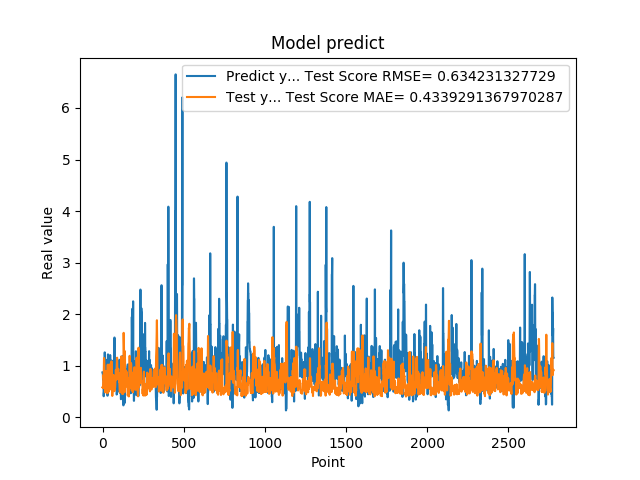

Values plotted in this chart, from the file beside it:
8.723750114440917969e-01, 5.847061859969230335e-01
8.723750114440917969e-01, 5.919676250838230569e-01
8.355640172958374023e-01, 5.636811916501247577e-01
7.321749925613403320e-01, 5.849797433089778398e-01
7.321749925613403320e-01, 7.197184930856375118e-01
7.640249729156494141e-01, 8.151965233737381578e-01
7.640249729156494141e-01, 7.899183704785481819e-01
4.072830080986022949e-01, 7.635668466129875709e-01
4.752210080623625599e-01, 9.796348209361452897e-01
4.752210080623625599e-01, 1.149615634749322268e+00
8.781340122222900391e-01, 1.140318472190157140e+00
8.781340122222900391e-01, 9.911896168964369203e-01
7.414129972457885742e-01, 8.260538869362029635e-01
1.258002042770385520e+00, 7.563614175666467654e-01
1.258002042770385520e+00, 6.132564840028278397e-01
1.069700956344604492e+00, 5.348600020271161437e-01
1.069700956344604492e+00, 5.177504181511585202e-01
7.274609804153442383e-01, 4.830278952402715098e-01
7.892770171165466309e-01, 6.296154592014383544e-01
7.892770171165466309e-01, 7.351120884594878335e-01
6.237750053405761719e-01, 7.001791782976786171e-01
6.237750053405761719e-01, 8.025803764154102460e-01
6.914690136909484863e-01, 8.937589150591177534e-01
8.557710051536558948e-01, 8.813047089890519992e-01
8.557710051536558948e-01, 7.301273090725624026e-01
7.093830108642578125e-01, 5.454835823284315266e-01
7.093830108642578125e-01, 6.643839392028022539e-01
1.014547944068908691e+00, 7.632700275039019377e-01
1.115731000900268555e+00, 6.502996202246067448e-01
1.115731000900268555e+00, 4.957756301185249348e-01
4.182830154895783026e-01, 4.635897947682532938e-01
4.182830154895783026e-01, 7.628799045992291639e-01
1.002280950546264648e+00, 1.019328194674521848e+00
1.218860983848571777e+00, 7.700875099186212935e-01
1.218860983848571777e+00, 5.102277677269829725e-01
1.143296003341674805e+00, 5.473932443217284227e-01
1.143296003341674805e+00, 5.217683383964626387e-01
6.528189778327941895e-01, 4.929243221733800584e-01
6.746559739112854004e-01, 5.986635394623840423e-01
6.746559739112854004e-01, 7.220188388208687025e-01
6.009536385536193848e-01, 7.373102401306956821e-01
6.009536385536193848e-01, 8.944465927796493299e-01
6.694570183753967285e-01, 1.023100416861930650e+00
6.538079977035522461e-01, 9.051689534004454529e-01
6.538079977035522461e-01, 7.826631950715429165e-01
7.814120054244995117e-01, 7.979543344686238493e-01
7.814120054244995117e-01, 7.824470083006705989e-01
1.206303954124450906e+00, 7.660603056579454728e-01
8.469259738922119141e-01, 6.642008499464787663e-01
8.469259738922119141e-01, 5.620711100859973053e-01
8.286409974098205566e-01, 5.413199286788402675e-01
8.286409974098205566e-01, 5.606357475471892560e-01
6.482390165328979492e-01, 5.801193286119080694e-01
5.623700022697448730e-01, 7.834136152397715991e-01
5.623700022697448730e-01, 1.014784833611450443e+00
7.183309793472290039e-01, 1.085099658208942275e+00
7.183309793472290039e-01, 1.009273655211450071e+00
1.099647998809814453e+00, 9.290065443577060211e-01
9.541710019111632191e-01, 7.286777866626751310e-01
9.541710019111632191e-01, 4.606605389406119855e-01
7.290139794349670410e-01, 4.131471865098763629e-01
... 2,719 more rows
